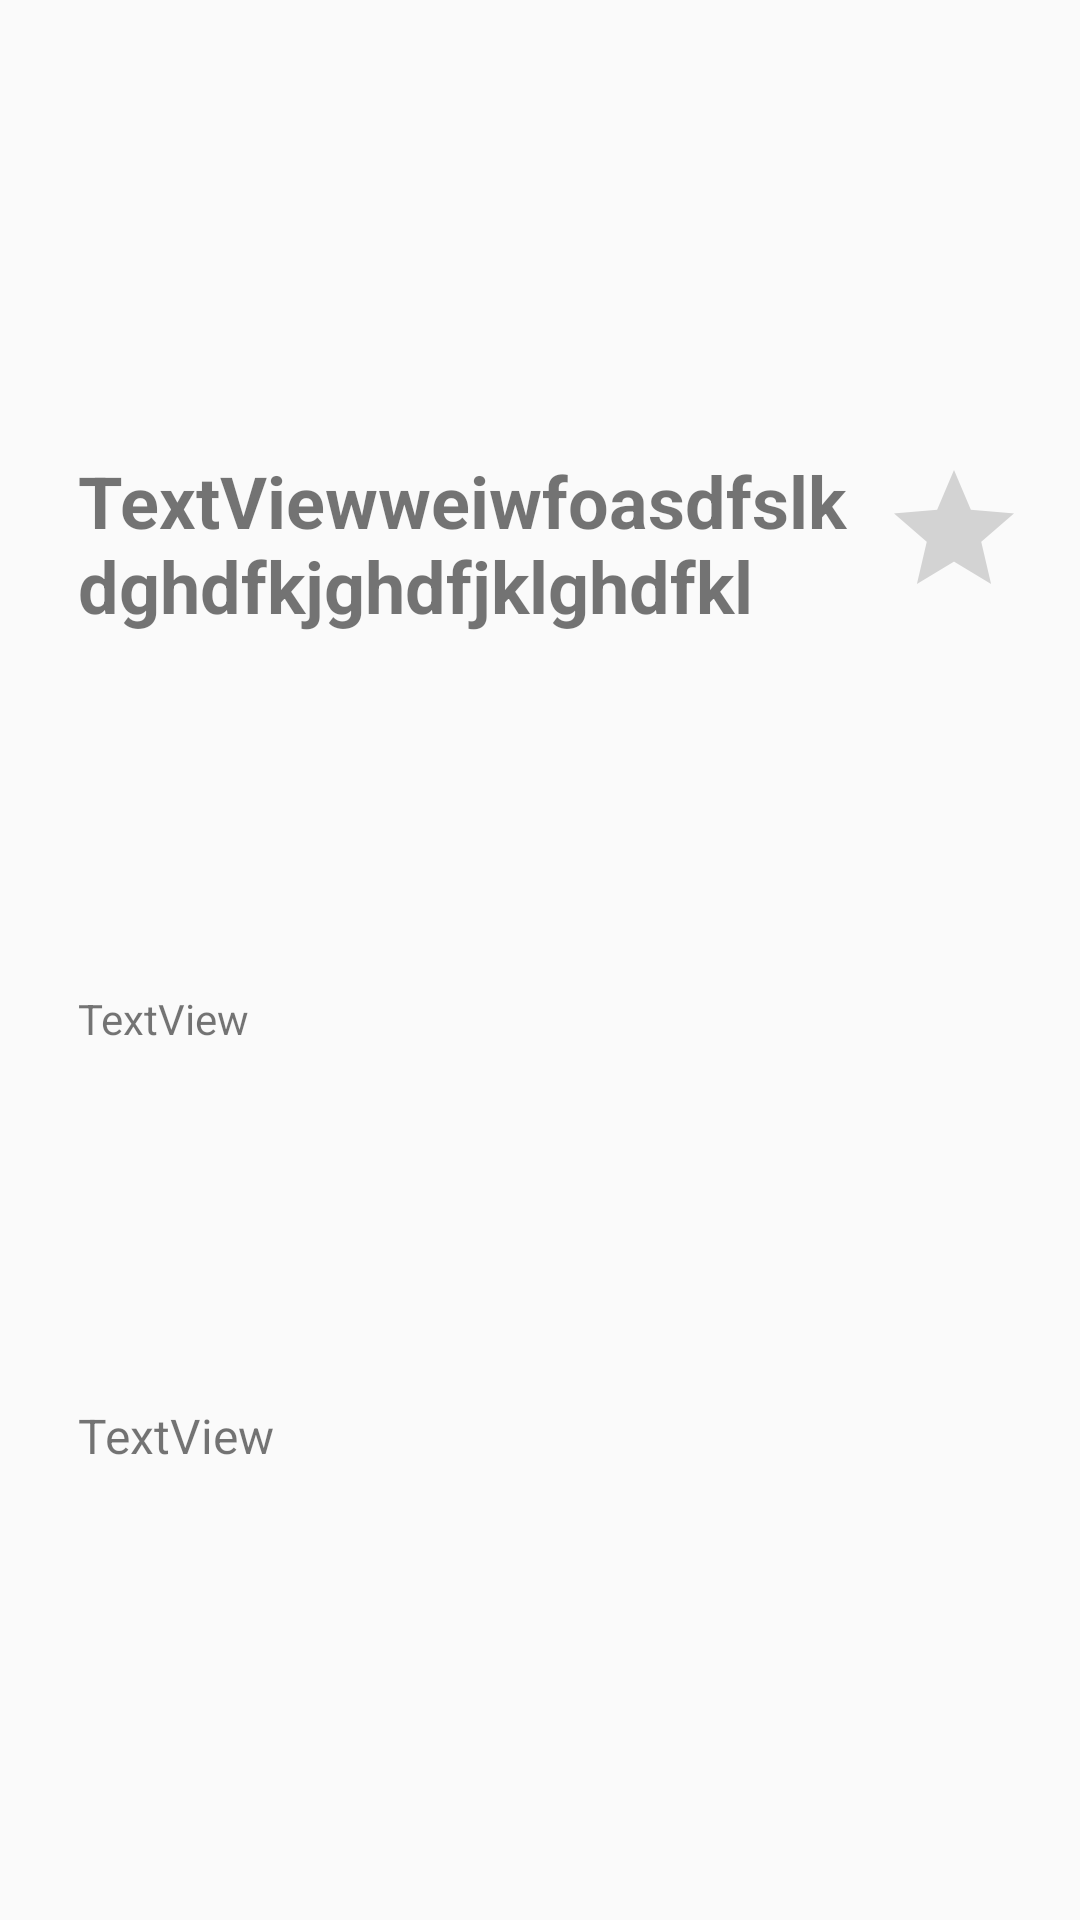

Layout XML and referenced resources for this Android screen:
<!-- AndroidManifest.xml: application theme Theme.AppCompat.Light.NoActionBar -->
<!-- res/layout/todo_item_layout.xml -->
<?xml version="1.0" encoding="utf-8"?>
<androidx.constraintlayout.widget.ConstraintLayout xmlns:android="http://schemas.android.com/apk/res/android"
    xmlns:app="http://schemas.android.com/apk/res-auto"
    xmlns:tools="http://schemas.android.com/tools"
    android:id="@+id/itemLayout"
    android:layout_width="match_parent"
    android:layout_height="wrap_content"
    android:layout_margin="8dp">

    <TextView
        android:id="@+id/tvTitle"
        android:layout_width="0dp"
        android:layout_height="wrap_content"
        android:layout_margin="8dp"
        android:text="TextViewweiwfoasdfslkdghdfkjghdfjklghdfkl"
        android:textSize="24sp"
        android:textStyle="bold"
        app:layout_constraintBottom_toTopOf="@+id/tvLastEdited"
        app:layout_constraintEnd_toStartOf="@+id/ratingBar"
        app:layout_constraintHorizontal_bias="0.0"
        app:layout_constraintStart_toStartOf="@+id/guideline"
        app:layout_constraintTop_toTopOf="@+id/guideline3" />

    <TextView
        android:id="@+id/tvLastEdited"
        android:layout_width="0dp"
        android:layout_height="wrap_content"
        android:text="TextView"
        app:layout_constraintBottom_toTopOf="@+id/tvContent"
        app:layout_constraintEnd_toStartOf="@+id/guideline2"
        app:layout_constraintHorizontal_bias="0.0"
        app:layout_constraintStart_toStartOf="@+id/tvTitle"
        app:layout_constraintTop_toBottomOf="@+id/tvTitle" />

    <TextView
        android:id="@+id/tvContent"
        android:layout_width="0dp"
        android:layout_height="wrap_content"
        android:layout_margin="8dp"
        android:text="TextView"
        android:textSize="16sp"
        app:layout_constraintBottom_toTopOf="@+id/guideline4"
        app:layout_constraintEnd_toStartOf="@+id/guideline2"
        app:layout_constraintHorizontal_bias="0.0"
        app:layout_constraintStart_toStartOf="@+id/guideline"
        app:layout_constraintTop_toBottomOf="@+id/tvLastEdited" />

    <androidx.constraintlayout.widget.Guideline
        android:id="@+id/guideline"
        android:layout_width="wrap_content"
        android:layout_height="wrap_content"
        android:orientation="vertical"
        app:layout_constraintGuide_percent="0.05" />

    <androidx.constraintlayout.widget.Guideline
        android:id="@+id/guideline2"
        android:layout_width="wrap_content"
        android:layout_height="wrap_content"
        android:orientation="vertical"
        app:layout_constraintGuide_percent="0.95" />

    <androidx.constraintlayout.widget.Guideline
        android:id="@+id/guideline3"
        android:layout_width="wrap_content"
        android:layout_height="wrap_content"
        android:orientation="horizontal"
        app:layout_constraintGuide_percent="0.05" />

    <androidx.constraintlayout.widget.Guideline
        android:id="@+id/guideline4"
        android:layout_width="wrap_content"
        android:layout_height="wrap_content"
        android:orientation="horizontal"
        app:layout_constraintGuide_percent="0.95" />

    <RatingBar
        android:id="@+id/ratingBar"
        android:layout_width="wrap_content"
        android:layout_height="wrap_content"
        android:numStars="1"
        android:rating="0"
        android:stepSize="1"
        android:isIndicator="true"
        app:layout_constraintBottom_toBottomOf="@+id/tvTitle"
        app:layout_constraintEnd_toStartOf="@+id/guideline2"
        app:layout_constraintTop_toTopOf="@+id/tvTitle" />

    <TextView
        android:id="@+id/itemID"
        android:layout_width="wrap_content"
        android:layout_height="wrap_content"
        android:text="TextView"
        android:textColor="@android:color/transparent"
        app:layout_constraintStart_toStartOf="parent"
        app:layout_constraintTop_toTopOf="parent" />
</androidx.constraintlayout.widget.ConstraintLayout>
<!-- resources referenced by this layout -->
<resources>

</resources>
